The GitHub repository nicholas-bay/MLAI-Project contains a labelled image folder "data" with 2 categories: onion, orange. Examples follow, each with its label.

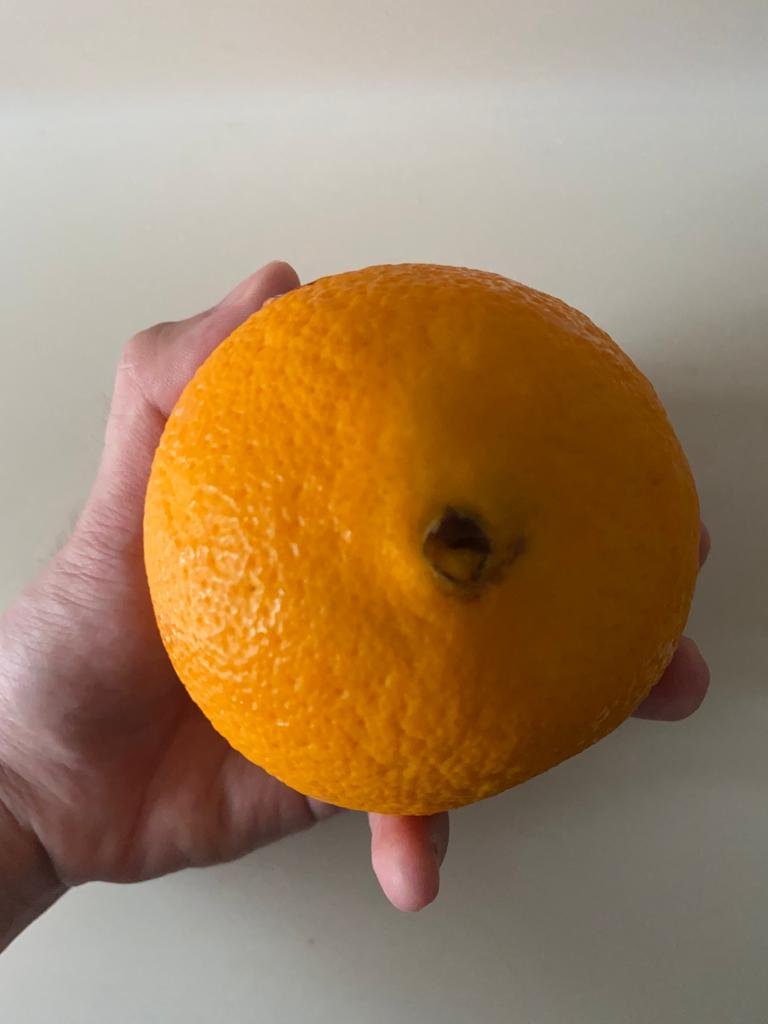
Label: orange

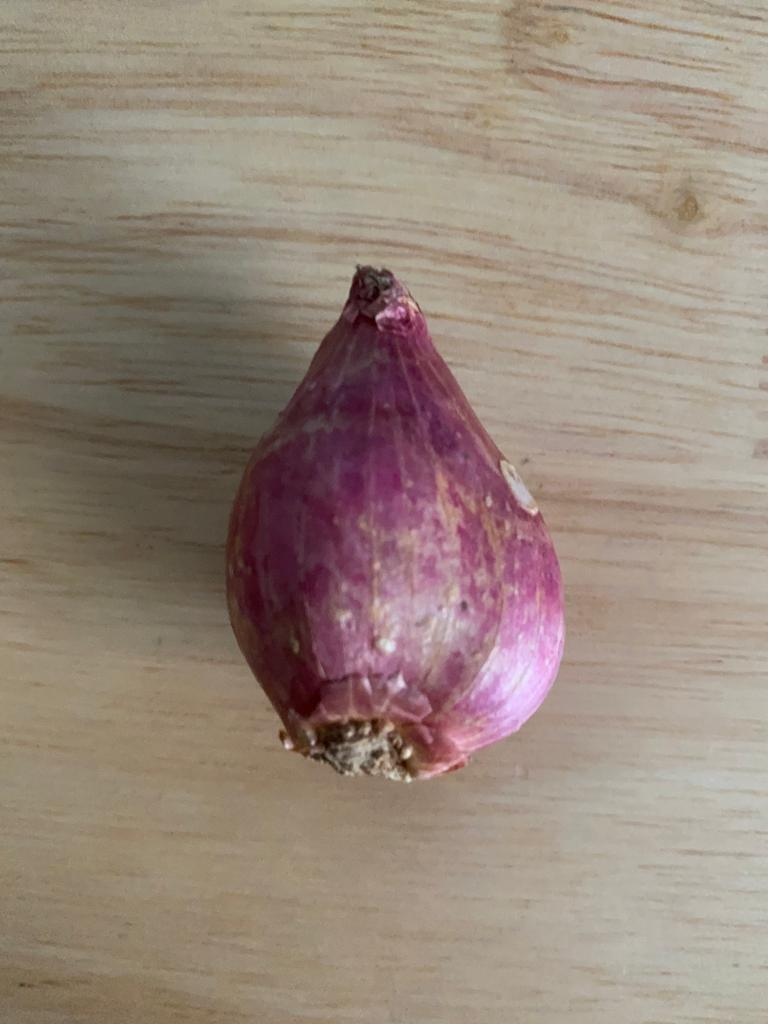
Label: onion

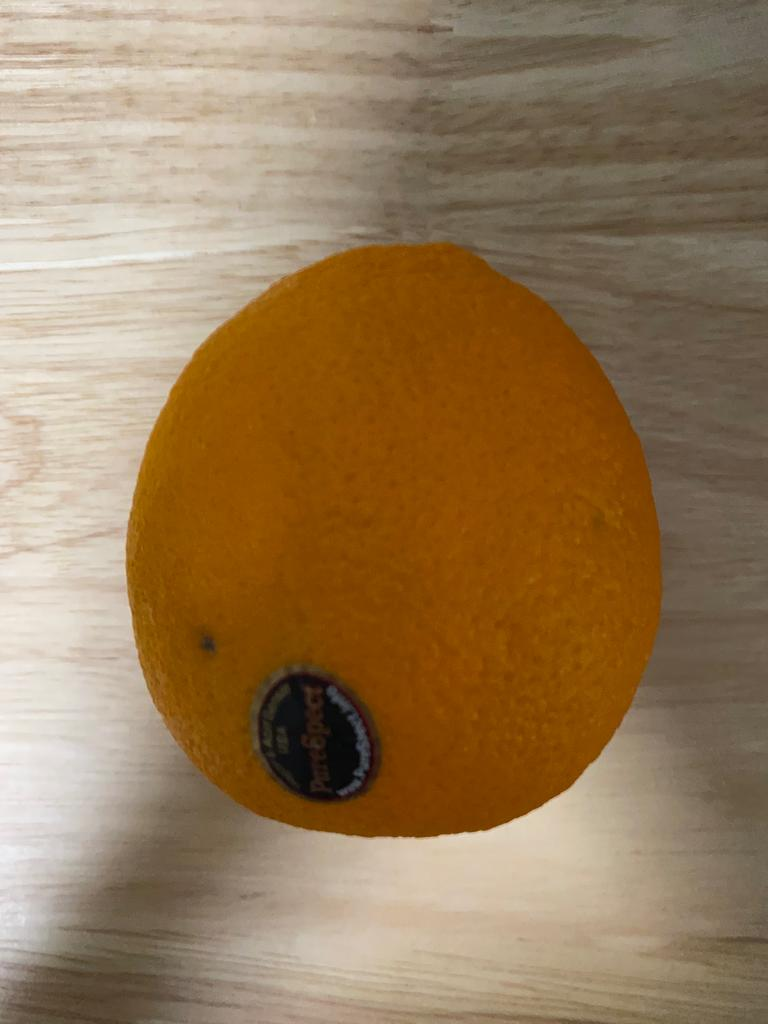
Label: orange

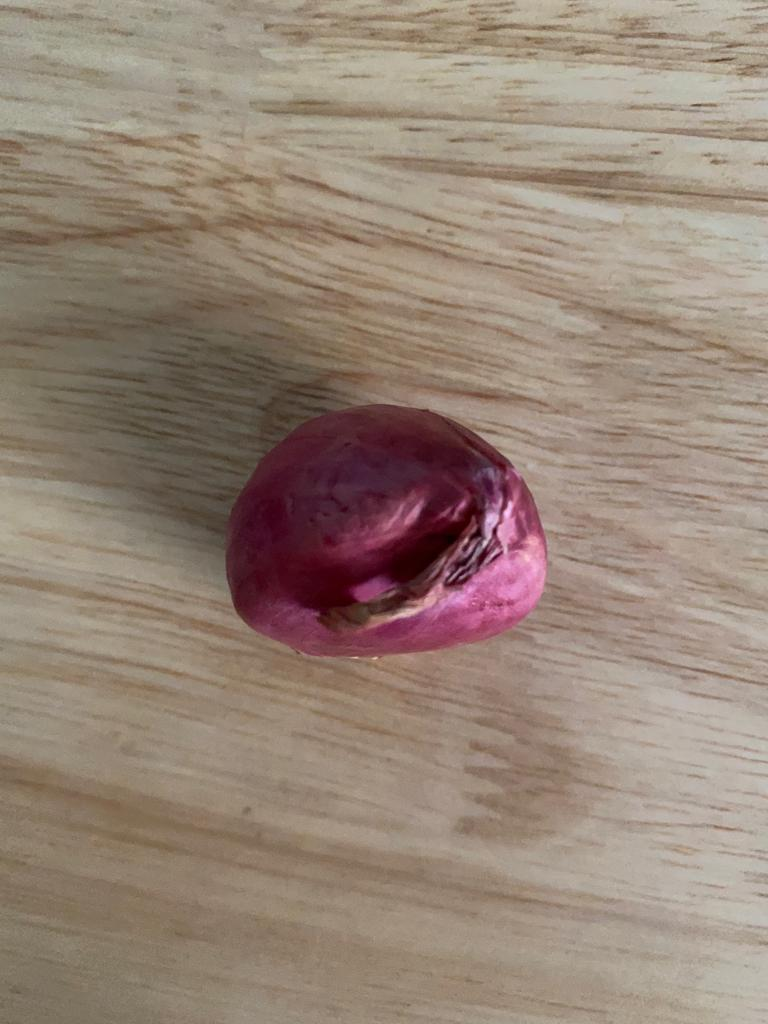
Label: onion

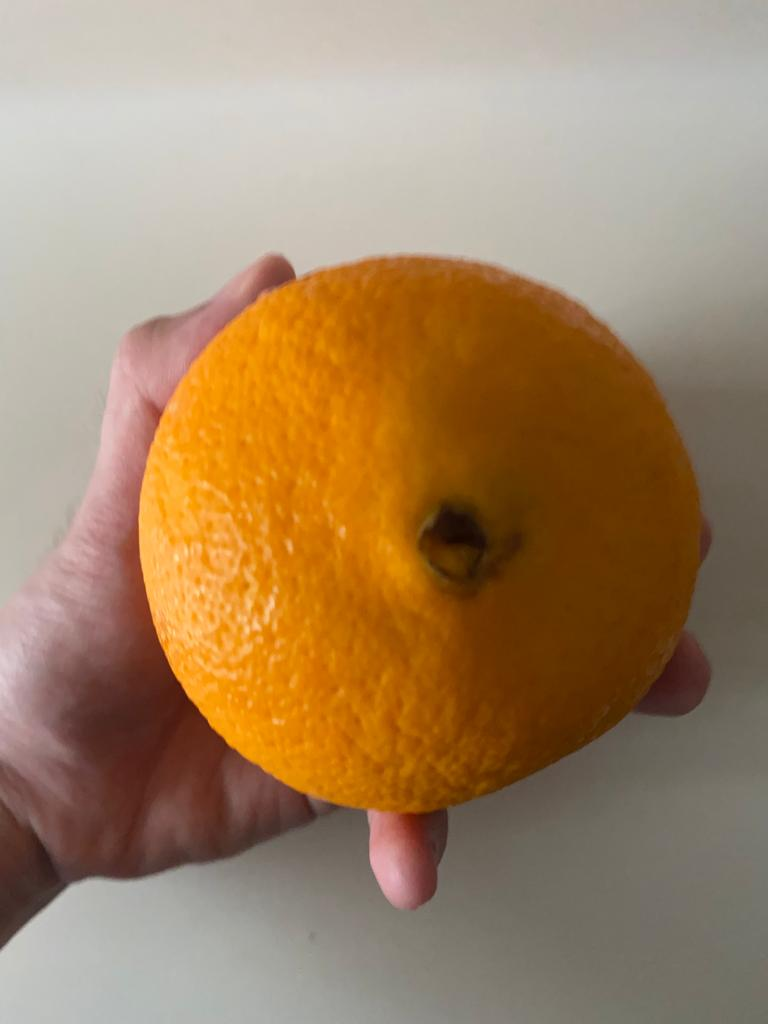
Label: orange

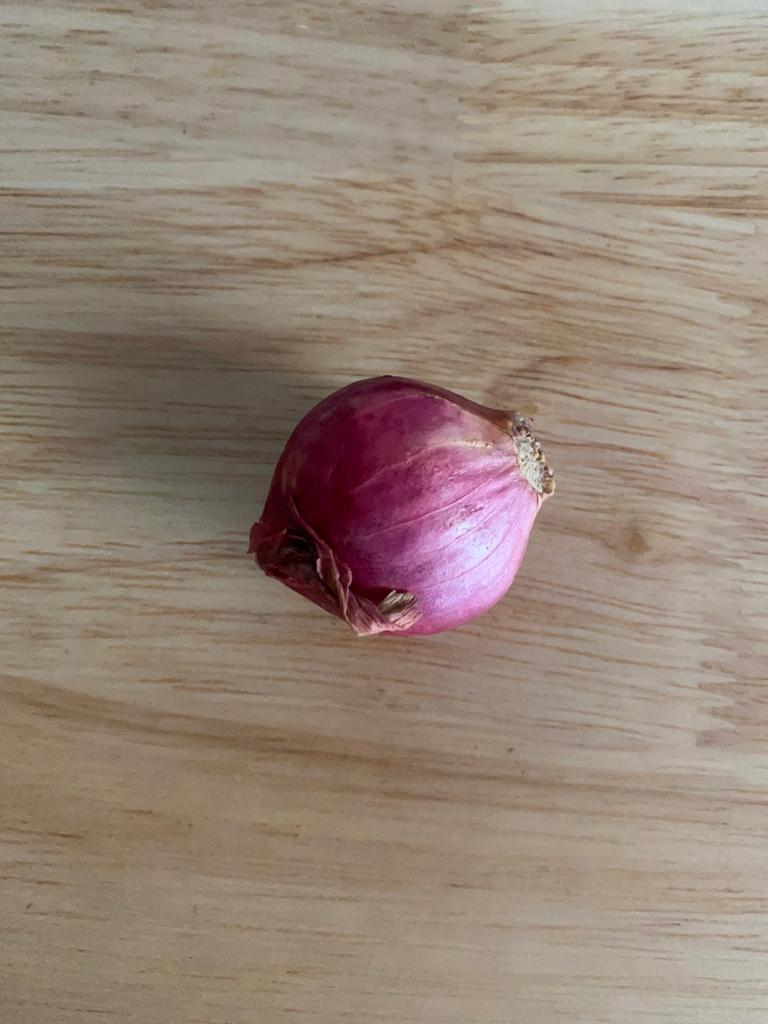
Label: onion
